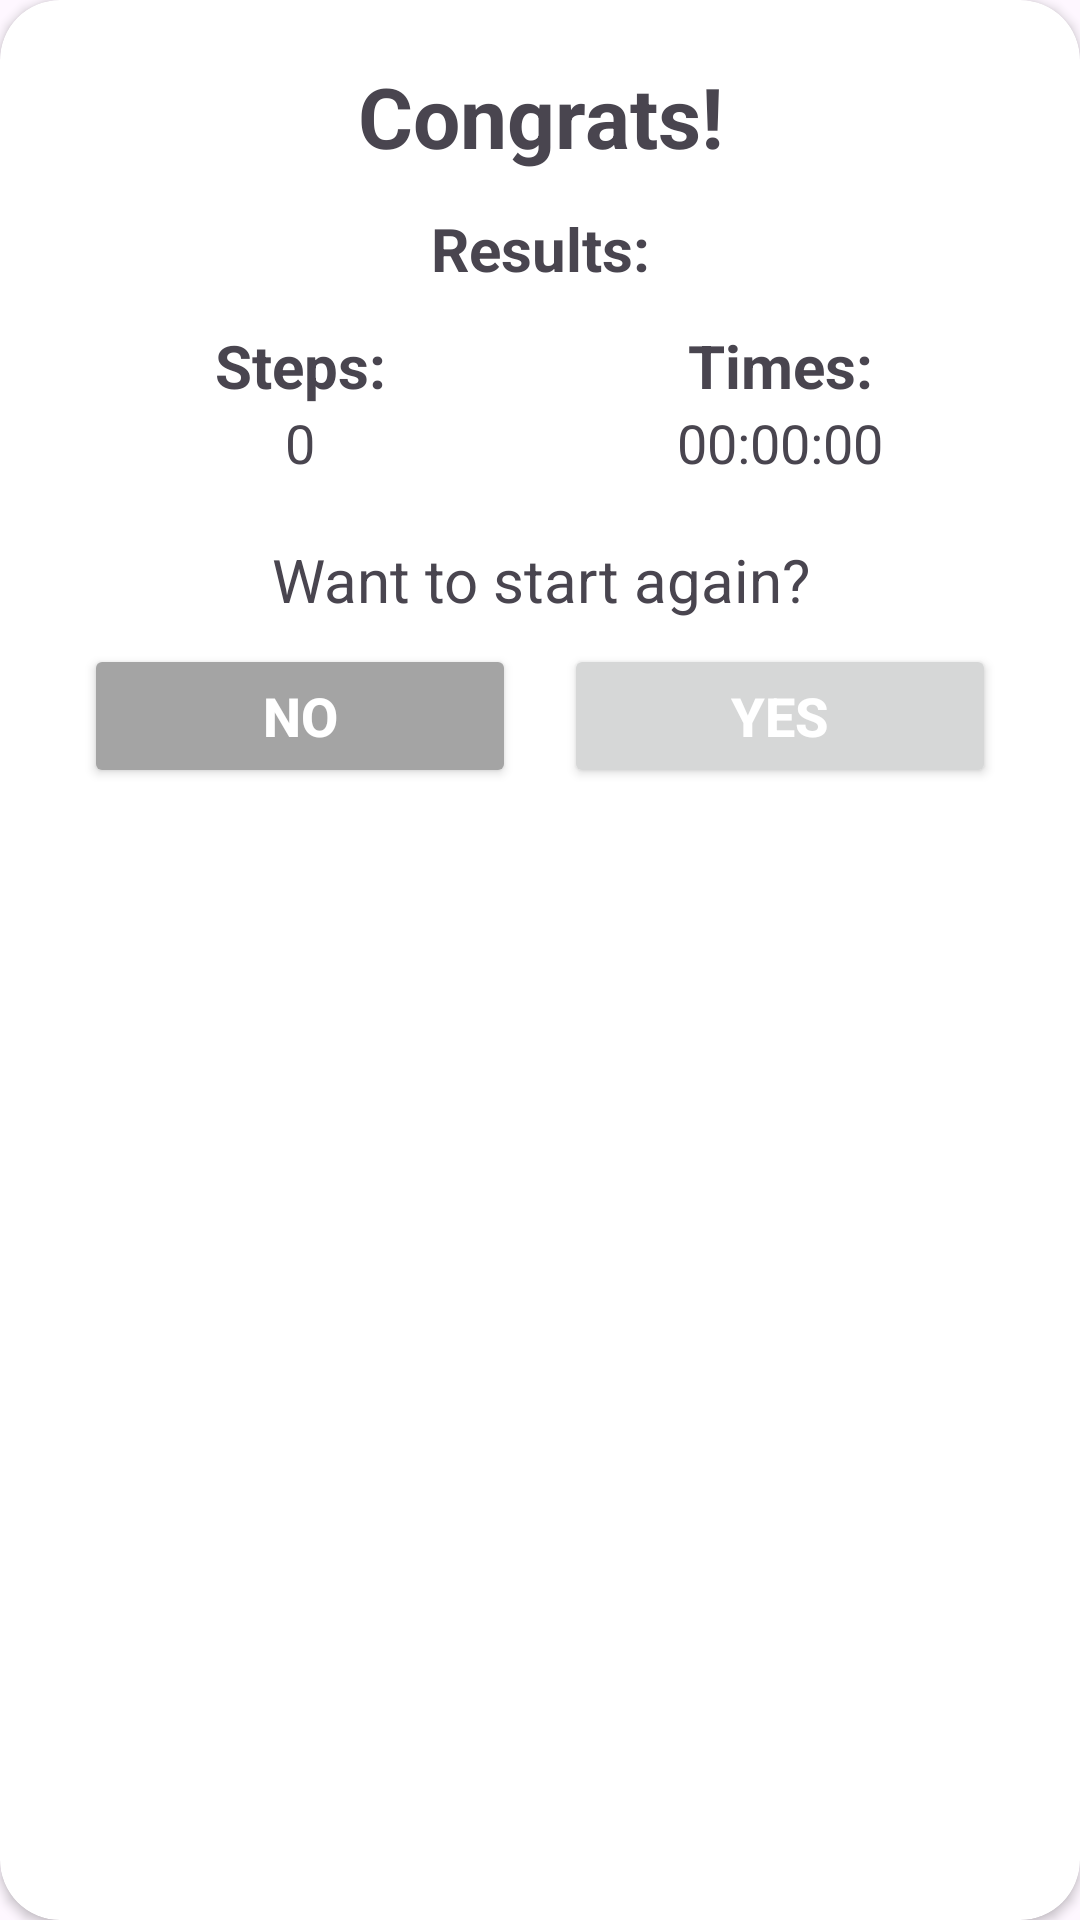

The Android layout XML behind this screen, and the referenced resources:
<!-- AndroidManifest.xml: application theme Theme.SlidingPuzzle -->
<!-- res/layout/custom_dialog.xml -->
<?xml version="1.0" encoding="utf-8"?>

<androidx.cardview.widget.CardView xmlns:android="http://schemas.android.com/apk/res/android"
    android:layout_width="match_parent"
    android:layout_height="wrap_content"
    xmlns:app="http://schemas.android.com/apk/res-auto"
    app:cardCornerRadius="20dp"
    android:layout_marginHorizontal="20dp">

    <LinearLayout
        android:gravity="center"
        android:orientation="vertical"
        android:layout_width="match_parent"
        android:layout_height="wrap_content"
        android:padding="20dp">

        <TextView
            android:text="@string/congrats"
            android:textStyle="bold"
            android:textSize="28sp"
            android:gravity="center"
            android:layout_width="match_parent"
            android:layout_height="wrap_content"/>

        <TextView
            android:text="@string/results"
            android:textStyle="bold"
            android:textSize="20sp"
            android:gravity="center"
            android:padding="12dp"
            android:layout_width="match_parent"
            android:layout_height="wrap_content"/>

        <LinearLayout
            android:orientation="horizontal"
            android:layout_width="match_parent"
            android:layout_height="wrap_content">
            <TextView
                android:text="@string/text_step"
                android:textSize="20sp"
                android:textStyle="bold"
                android:gravity="center"
                android:layout_weight="1"
                android:layout_width="0dp"
                android:layout_height="match_parent"/>

            <TextView
                android:text="@string/text_time"
                android:textSize="20sp"
                android:textStyle="bold"
                android:gravity="center"
                android:layout_weight="1"
                android:layout_width="0dp"
                android:layout_height="match_parent"/>
        </LinearLayout>

        <LinearLayout
            android:orientation="horizontal"
            android:layout_width="match_parent"
            android:layout_height="wrap_content">

            <TextView
                android:id="@+id/text_step_result"
                android:text="@string/steps_default"
                android:textSize="18sp"
                android:gravity="center"
                android:layout_weight="1"
                android:layout_width="0dp"
                android:layout_height="match_parent"/>

            <TextView
                android:id="@+id/text_time_result"
                android:text="@string/times_default"
                android:textSize="18sp"
                android:gravity="center"
                android:layout_weight="1"
                android:layout_width="0dp"
                android:layout_height="match_parent"/>
        </LinearLayout>

        <LinearLayout
            android:orientation="horizontal"
            android:layout_width="match_parent"
            android:layout_height="wrap_content">
            <TextView
                android:layout_marginTop="20dp"
                android:text="@string/text_dialog"
                android:textSize="20sp"
                android:gravity="center"
                android:layout_weight="1"
                android:layout_width="0dp"
                android:layout_height="match_parent"/>
        </LinearLayout>

        <LinearLayout
            android:orientation="horizontal"
            android:layout_width="match_parent"
            android:layout_height="wrap_content">

            <Button
                android:id="@+id/button_no"
                android:layout_width="0dp"
                android:layout_height="match_parent"
                android:layout_margin="8dp"
                android:layout_weight="1"
                android:backgroundTint="#A4A4A4"
                android:gravity="center"
                android:text="@string/no"
                android:textSize="18sp"
                style="@style/ButtonStyle"/>

            <Button
                android:id="@+id/button_yes"
                android:text="@string/yes"
                android:layout_margin="8dp"
                android:textSize="18sp"
                android:gravity="center"
                android:layout_weight="1"
                android:layout_width="0dp"
                android:layout_height="match_parent"
                style="@style/ButtonStyle"/>
        </LinearLayout>
    </LinearLayout>

</androidx.cardview.widget.CardView>
<!-- resources referenced by this layout -->
<resources>
  <string name="congrats">Congrats!</string>
  <string name="no">No</string>
  <string name="results">Results:</string>
  <string name="steps_default">0</string>
  <string name="text_dialog">Want to start again?</string>
  <string name="text_step">Steps:</string>
  <string name="text_time">Times:</string>
  <string name="times_default">00:00:00</string>
  <string name="yes">Yes</string>
  <style name="ButtonStyle">
          <item name="android:textSize">26sp</item>
          <item name="android:textStyle">bold</item>
          <item name="android:textColor">@color/white</item>
          <item name="android:layout_width">80dp</item>
          <item name="android:layout_height">80dp</item>
          <item name="android:onClick">buttonClick</item>
      </style>
  <style name="Theme.SlidingPuzzle" parent="Base.Theme.SlidingPuzzle" />
  <color name="white">#FFFFFFFF</color>
  <style name="Base.Theme.SlidingPuzzle" parent="Theme.Material3.DayNight.NoActionBar">
          
          
      </style>
</resources>
